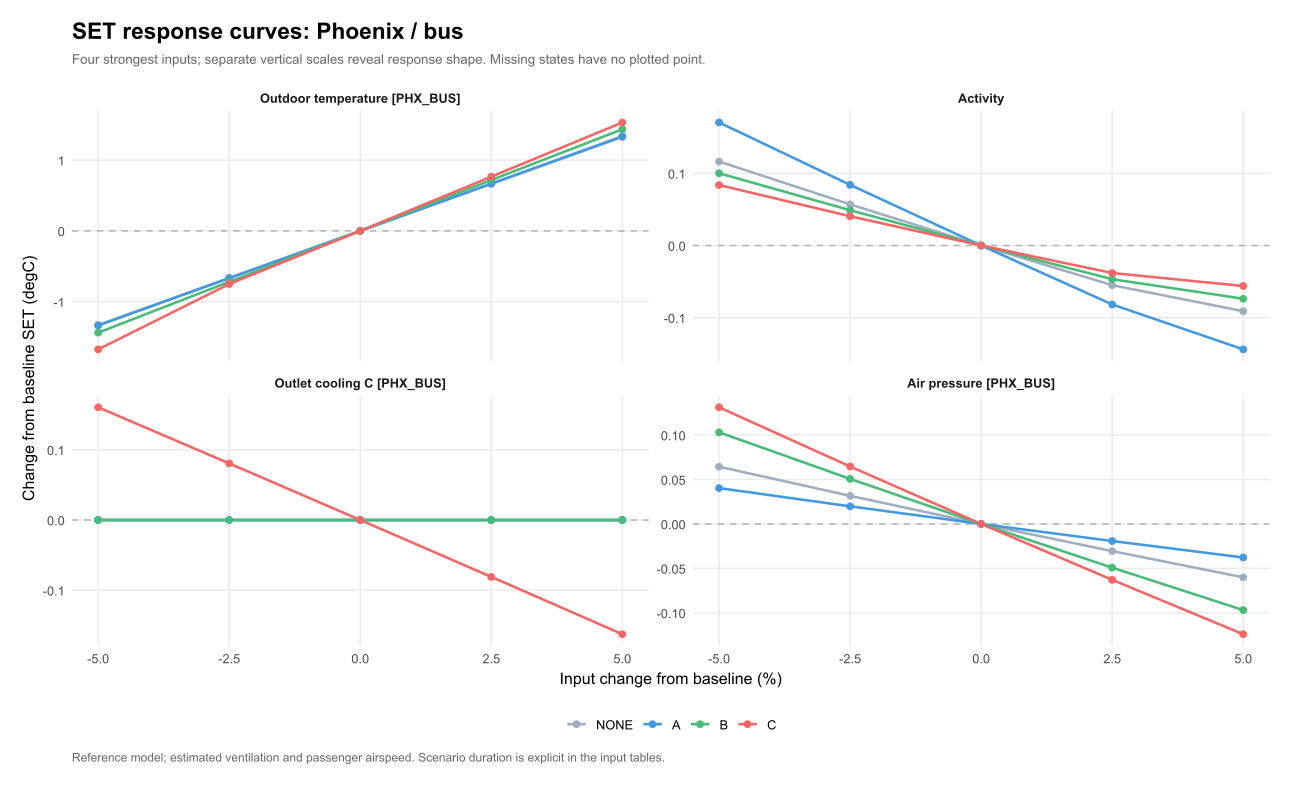

The file beside this chart, header and first rows:
venue, scenario, option, parameter, value, mean_SET, mean_SET_drop, kWh, water_kg, purchase_cost, eta, L, comfort_basis, delta_eta, delta_L, chosen_option, baseline_choice, site, panel, base_SET, delta_SET, input_change, parameter_label
PHX_BUS, summer_mean_1h, NONE, weather_occ.5.T, 31.35, 25.66, 0, 0, 0, 0, NA, NA, per_person, NA, NA, NA, NA, Phoenix / bus, Phoenix / bus?summer_mean_1h, 26.99, -1.33, -5, Outdoor temperature [PHX_BUS]
PHX_BUS, summer_mean_1h, NONE, weather_occ.5.T, 33.83, 27.65, 0, 0, 0, 0, NA, NA, per_person, NA, NA, NA, NA, Phoenix / bus, Phoenix / bus?summer_mean_1h, 26.99, 0.6636, 2.5, Outdoor temperature [PHX_BUS]
PHX_BUS, summer_mean_1h, NONE, weather_occ.5.T, 34.65, 28.31, 0, 0, 0, 0, NA, NA, per_person, NA, NA, NA, NA, Phoenix / bus, Phoenix / bus?summer_mean_1h, 26.99, 1.326, 5, Outdoor temperature [PHX_BUS]
PHX_BUS, summer_mean_1h, NONE, weather_occ.5.T, 32.17, 26.32, 0, 0, 0, 0, NA, NA, per_person, NA, NA, NA, NA, Phoenix / bus, Phoenix / bus?summer_mean_1h, 26.99, -0.6646, -2.5, Outdoor temperature [PHX_BUS]
PHX_BUS, summer_mean_1h, NONE, weather_occ.5.T, 33, 26.99, 0, 0, 0, 0, NA, NA, per_person, NA, NA, NA, NA, Phoenix / bus, Phoenix / bus?summer_mean_1h, 26.99, 0, 0, Outdoor temperature [PHX_BUS]
PHX_BUS, summer_mean_1h, NONE, devices.15.dT_max, 7.6, 26.99, 0, 0, 0, 0, NA, NA, per_person, NA, NA, NA, NA, Phoenix / bus, Phoenix / bus?summer_mean_1h, 26.99, 0, -5, Outlet cooling C [PHX_BUS]
PHX_BUS, summer_mean_1h, NONE, devices.15.dT_max, 7.8, 26.99, 0, 0, 0, 0, NA, NA, per_person, NA, NA, NA, NA, Phoenix / bus, Phoenix / bus?summer_mean_1h, 26.99, 0, -2.5, Outlet cooling C [PHX_BUS]
PHX_BUS, summer_mean_1h, NONE, devices.15.dT_max, 8, 26.99, 0, 0, 0, 0, NA, NA, per_person, NA, NA, NA, NA, Phoenix / bus, Phoenix / bus?summer_mean_1h, 26.99, 0, 0, Outlet cooling C [PHX_BUS]
PHX_BUS, summer_mean_1h, NONE, weather_occ.5.pressure, 90582, 27.05, 0, 0, 0, 0, NA, NA, per_person, NA, NA, NA, NA, Phoenix / bus, Phoenix / bus?summer_mean_1h, 26.99, 0.06437, -5, Air pressure [PHX_BUS]
PHX_BUS, summer_mean_1h, NONE, groups.1.met, 1.05, 26.9, 0, 0, 0, 0, NA, NA, per_person, NA, NA, NA, NA, Phoenix / bus, Phoenix / bus?summer_mean_1h, 26.99, -0.09101, 5, Activity
PHX_BUS, summer_mean_1h, NONE, devices.15.dT_max, 8.2, 26.99, 0, 0, 0, 0, NA, NA, per_person, NA, NA, NA, NA, Phoenix / bus, Phoenix / bus?summer_mean_1h, 26.99, 0, 2.5, Outlet cooling C [PHX_BUS]
PHX_BUS, summer_mean_1h, NONE, weather_occ.5.pressure, 92966, 27.02, 0, 0, 0, 0, NA, NA, per_person, NA, NA, NA, NA, Phoenix / bus, Phoenix / bus?summer_mean_1h, 26.99, 0.03161, -2.5, Air pressure [PHX_BUS]
PHX_BUS, summer_mean_1h, NONE, weather_occ.5.pressure, 97734, 26.96, 0, 0, 0, 0, NA, NA, per_person, NA, NA, NA, NA, Phoenix / bus, Phoenix / bus?summer_mean_1h, 26.99, -0.03054, 2.5, Air pressure [PHX_BUS]
PHX_BUS, summer_mean_1h, NONE, devices.15.dT_max, 8.4, 26.99, 0, 0, 0, 0, NA, NA, per_person, NA, NA, NA, NA, Phoenix / bus, Phoenix / bus?summer_mean_1h, 26.99, 0, 5, Outlet cooling C [PHX_BUS]
PHX_BUS, summer_mean_1h, NONE, weather_occ.5.pressure, 95350, 26.99, 0, 0, 0, 0, NA, NA, per_person, NA, NA, NA, NA, Phoenix / bus, Phoenix / bus?summer_mean_1h, 26.99, 0, 0, Air pressure [PHX_BUS]
PHX_BUS, summer_mean_1h, NONE, weather_occ.5.pressure, 100118, 26.93, 0, 0, 0, 0, NA, NA, per_person, NA, NA, NA, NA, Phoenix / bus, Phoenix / bus?summer_mean_1h, 26.99, -0.06005, 5, Air pressure [PHX_BUS]
PHX_BUS, summer_mean_1h, NONE, groups.1.met, 1, 26.99, 0, 0, 0, 0, NA, NA, per_person, NA, NA, NA, NA, Phoenix / bus, Phoenix / bus?summer_mean_1h, 26.99, 0, 0, Activity
PHX_BUS, summer_mean_1h, NONE, groups.1.met, 0.975, 27.05, 0, 0, 0, 0, NA, NA, per_person, NA, NA, NA, NA, Phoenix / bus, Phoenix / bus?summer_mean_1h, 26.99, 0.05696, -2.5, Activity
PHX_BUS, summer_mean_1h, NONE, groups.1.met, 1.025, 26.93, 0, 0, 0, 0, NA, NA, per_person, NA, NA, NA, NA, Phoenix / bus, Phoenix / bus?summer_mean_1h, 26.99, -0.05496, 2.5, Activity
PHX_BUS, summer_mean_1h, NONE, groups.1.met, 0.95, 27.1, 0, 0, 0, 0, NA, NA, per_person, NA, NA, NA, NA, Phoenix / bus, Phoenix / bus?summer_mean_1h, 26.99, 0.1163, -5, Activity
PHX_BUS, summer_mean_1h, A, groups.1.met, 1.05, 25.74, 1.161, 0.25, 0, 1499, NA, NA, per_person, NA, NA, NA, NA, Phoenix / bus, Phoenix / bus?summer_mean_1h, 25.88, -0.1439, 5, Activity
PHX_BUS, summer_mean_1h, A, devices.15.dT_max, 8.2, 25.88, 1.108, 0.25, 0, 1499, NA, NA, per_person, NA, NA, NA, NA, Phoenix / bus, Phoenix / bus?summer_mean_1h, 25.88, 0, 2.5, Outlet cooling C [PHX_BUS]
PHX_BUS, summer_mean_1h, A, devices.15.dT_max, 8.4, 25.88, 1.108, 0.25, 0, 1499, NA, NA, per_person, NA, NA, NA, NA, Phoenix / bus, Phoenix / bus?summer_mean_1h, 25.88, 0, 5, Outlet cooling C [PHX_BUS]
PHX_BUS, summer_mean_1h, A, devices.15.dT_max, 7.8, 25.88, 1.108, 0.25, 0, 1499, NA, NA, per_person, NA, NA, NA, NA, Phoenix / bus, Phoenix / bus?summer_mean_1h, 25.88, 0, -2.5, Outlet cooling C [PHX_BUS]
PHX_BUS, summer_mean_1h, A, devices.15.dT_max, 7.6, 25.88, 1.108, 0.25, 0, 1499, NA, NA, per_person, NA, NA, NA, NA, Phoenix / bus, Phoenix / bus?summer_mean_1h, 25.88, 0, -5, Outlet cooling C [PHX_BUS]
PHX_BUS, summer_mean_1h, A, devices.15.dT_max, 8, 25.88, 1.108, 0.25, 0, 1499, NA, NA, per_person, NA, NA, NA, NA, Phoenix / bus, Phoenix / bus?summer_mean_1h, 25.88, 0, 0, Outlet cooling C [PHX_BUS]
PHX_BUS, summer_mean_1h, A, weather_occ.5.T, 33.83, 26.55, 1.103, 0.25, 0, 1499, NA, NA, per_person, NA, NA, NA, NA, Phoenix / bus, Phoenix / bus?summer_mean_1h, 25.88, 0.6687, 2.5, Outdoor temperature [PHX_BUS]
PHX_BUS, summer_mean_1h, A, weather_occ.5.T, 34.65, 27.22, 1.097, 0.25, 0, 1499, NA, NA, per_person, NA, NA, NA, NA, Phoenix / bus, Phoenix / bus?summer_mean_1h, 25.88, 1.337, 5, Outdoor temperature [PHX_BUS]
PHX_BUS, summer_mean_1h, A, weather_occ.5.T, 32.17, 25.21, 1.112, 0.25, 0, 1499, NA, NA, per_person, NA, NA, NA, NA, Phoenix / bus, Phoenix / bus?summer_mean_1h, 25.88, -0.6686, -2.5, Outdoor temperature [PHX_BUS]
PHX_BUS, summer_mean_1h, A, weather_occ.5.T, 31.35, 24.54, 1.115, 0.25, 0, 1499, NA, NA, per_person, NA, NA, NA, NA, Phoenix / bus, Phoenix / bus?summer_mean_1h, 25.88, -1.337, -5, Outdoor temperature [PHX_BUS]
PHX_BUS, summer_mean_1h, A, weather_occ.5.T, 33, 25.88, 1.108, 0.25, 0, 1499, NA, NA, per_person, NA, NA, NA, NA, Phoenix / bus, Phoenix / bus?summer_mean_1h, 25.88, 0, 0, Outdoor temperature [PHX_BUS]
PHX_BUS, summer_mean_1h, A, groups.1.met, 0.95, 26.05, 1.054, 0.25, 0, 1499, NA, NA, per_person, NA, NA, NA, NA, Phoenix / bus, Phoenix / bus?summer_mean_1h, 25.88, 0.1705, -5, Activity
PHX_BUS, summer_mean_1h, A, groups.1.met, 1, 25.88, 1.108, 0.25, 0, 1499, NA, NA, per_person, NA, NA, NA, NA, Phoenix / bus, Phoenix / bus?summer_mean_1h, 25.88, 0, 0, Activity
PHX_BUS, summer_mean_1h, A, groups.1.met, 0.975, 25.96, 1.081, 0.25, 0, 1499, NA, NA, per_person, NA, NA, NA, NA, Phoenix / bus, Phoenix / bus?summer_mean_1h, 25.88, 0.08404, -2.5, Activity
PHX_BUS, summer_mean_1h, A, groups.1.met, 1.025, 25.8, 1.135, 0.25, 0, 1499, NA, NA, per_person, NA, NA, NA, NA, Phoenix / bus, Phoenix / bus?summer_mean_1h, 25.88, -0.08169, 2.5, Activity
PHX_BUS, summer_mean_1h, A, weather_occ.5.pressure, 95350, 25.88, 1.108, 0.25, 0, 1499, NA, NA, per_person, NA, NA, NA, NA, Phoenix / bus, Phoenix / bus?summer_mean_1h, 25.88, 0, 0, Air pressure [PHX_BUS]
PHX_BUS, summer_mean_1h, A, weather_occ.5.pressure, 90582, 25.92, 1.132, 0.25, 0, 1499, NA, NA, per_person, NA, NA, NA, NA, Phoenix / bus, Phoenix / bus?summer_mean_1h, 25.88, 0.04033, -5, Air pressure [PHX_BUS]
PHX_BUS, summer_mean_1h, A, weather_occ.5.pressure, 92966, 25.9, 1.12, 0.25, 0, 1499, NA, NA, per_person, NA, NA, NA, NA, Phoenix / bus, Phoenix / bus?summer_mean_1h, 25.88, 0.01982, -2.5, Air pressure [PHX_BUS]
PHX_BUS, summer_mean_1h, A, weather_occ.5.pressure, 97734, 25.86, 1.097, 0.25, 0, 1499, NA, NA, per_person, NA, NA, NA, NA, Phoenix / bus, Phoenix / bus?summer_mean_1h, 25.88, -0.01918, 2.5, Air pressure [PHX_BUS]
PHX_BUS, summer_mean_1h, A, weather_occ.5.pressure, 100118, 25.84, 1.086, 0.25, 0, 1499, NA, NA, per_person, NA, NA, NA, NA, Phoenix / bus, Phoenix / bus?summer_mean_1h, 25.88, -0.03773, 5, Air pressure [PHX_BUS]
PHX_BUS, summer_mean_1h, B, weather_occ.5.T, 31.35, 24, 1.655, 1.2, 32.97, 4159, NA, NA, per_person, NA, NA, NA, NA, Phoenix / bus, Phoenix / bus?summer_mean_1h, 25.44, -1.439, -5, Outdoor temperature [PHX_BUS]
PHX_BUS, summer_mean_1h, B, weather_occ.5.T, 32.17, 24.72, 1.601, 1.2, 32.86, 4159, NA, NA, per_person, NA, NA, NA, NA, Phoenix / bus, Phoenix / bus?summer_mean_1h, 25.44, -0.7193, -2.5, Outdoor temperature [PHX_BUS]
PHX_BUS, summer_mean_1h, B, weather_occ.5.T, 33, 25.44, 1.546, 1.2, 32.76, 4159, NA, NA, per_person, NA, NA, NA, NA, Phoenix / bus, Phoenix / bus?summer_mean_1h, 25.44, 0, 0, Outdoor temperature [PHX_BUS]
PHX_BUS, summer_mean_1h, B, weather_occ.5.T, 33.83, 26.16, 1.491, 1.2, 32.65, 4159, NA, NA, per_person, NA, NA, NA, NA, Phoenix / bus, Phoenix / bus?summer_mean_1h, 25.44, 0.7187, 2.5, Outdoor temperature [PHX_BUS]
PHX_BUS, summer_mean_1h, B, weather_occ.5.T, 34.65, 26.88, 1.435, 1.2, 32.55, 4159, NA, NA, per_person, NA, NA, NA, NA, Phoenix / bus, Phoenix / bus?summer_mean_1h, 25.44, 1.437, 5, Outdoor temperature [PHX_BUS]
PHX_BUS, summer_mean_1h, B, weather_occ.5.pressure, 90582, 25.55, 1.507, 1.2, 31.12, 4159, NA, NA, per_person, NA, NA, NA, NA, Phoenix / bus, Phoenix / bus?summer_mean_1h, 25.44, 0.103, -5, Air pressure [PHX_BUS]
PHX_BUS, summer_mean_1h, B, weather_occ.5.pressure, 92966, 25.49, 1.527, 1.2, 31.94, 4159, NA, NA, per_person, NA, NA, NA, NA, Phoenix / bus, Phoenix / bus?summer_mean_1h, 25.44, 0.05071, -2.5, Air pressure [PHX_BUS]
PHX_BUS, summer_mean_1h, B, weather_occ.5.pressure, 95350, 25.44, 1.546, 1.2, 32.76, 4159, NA, NA, per_person, NA, NA, NA, NA, Phoenix / bus, Phoenix / bus?summer_mean_1h, 25.44, 0, 0, Air pressure [PHX_BUS]
PHX_BUS, summer_mean_1h, B, devices.15.dT_max, 7.6, 25.44, 1.546, 1.2, 32.76, 4159, NA, NA, per_person, NA, NA, NA, NA, Phoenix / bus, Phoenix / bus?summer_mean_1h, 25.44, 0, -5, Outlet cooling C [PHX_BUS]
PHX_BUS, summer_mean_1h, B, weather_occ.5.pressure, 97734, 25.39, 1.565, 1.2, 33.57, 4159, NA, NA, per_person, NA, NA, NA, NA, Phoenix / bus, Phoenix / bus?summer_mean_1h, 25.44, -0.04917, 2.5, Air pressure [PHX_BUS]
PHX_BUS, summer_mean_1h, B, devices.15.dT_max, 7.8, 25.44, 1.546, 1.2, 32.76, 4159, NA, NA, per_person, NA, NA, NA, NA, Phoenix / bus, Phoenix / bus?summer_mean_1h, 25.44, 0, -2.5, Outlet cooling C [PHX_BUS]
PHX_BUS, summer_mean_1h, B, weather_occ.5.pressure, 100118, 25.35, 1.583, 1.2, 34.39, 4159, NA, NA, per_person, NA, NA, NA, NA, Phoenix / bus, Phoenix / bus?summer_mean_1h, 25.44, -0.09688, 5, Air pressure [PHX_BUS]
PHX_BUS, summer_mean_1h, B, devices.15.dT_max, 8, 25.44, 1.546, 1.2, 32.76, 4159, NA, NA, per_person, NA, NA, NA, NA, Phoenix / bus, Phoenix / bus?summer_mean_1h, 25.44, 0, 0, Outlet cooling C [PHX_BUS]
PHX_BUS, summer_mean_1h, B, devices.15.dT_max, 8.4, 25.44, 1.546, 1.2, 32.76, 4159, NA, NA, per_person, NA, NA, NA, NA, Phoenix / bus, Phoenix / bus?summer_mean_1h, 25.44, 0, 5, Outlet cooling C [PHX_BUS]
PHX_BUS, summer_mean_1h, B, devices.15.dT_max, 8.2, 25.44, 1.546, 1.2, 32.76, 4159, NA, NA, per_person, NA, NA, NA, NA, Phoenix / bus, Phoenix / bus?summer_mean_1h, 25.44, 0, 2.5, Outlet cooling C [PHX_BUS]
PHX_BUS, summer_mean_1h, B, groups.1.met, 0.95, 25.54, 1.562, 1.2, 32.76, 4159, NA, NA, per_person, NA, NA, NA, NA, Phoenix / bus, Phoenix / bus?summer_mean_1h, 25.44, 0.1001, -5, Activity
PHX_BUS, summer_mean_1h, B, groups.1.met, 1, 25.44, 1.546, 1.2, 32.76, 4159, NA, NA, per_person, NA, NA, NA, NA, Phoenix / bus, Phoenix / bus?summer_mean_1h, 25.44, 0, 0, Activity
PHX_BUS, summer_mean_1h, B, groups.1.met, 0.975, 25.49, 1.554, 1.2, 32.76, 4159, NA, NA, per_person, NA, NA, NA, NA, Phoenix / bus, Phoenix / bus?summer_mean_1h, 25.44, 0.04889, -2.5, Activity
PHX_BUS, summer_mean_1h, B, groups.1.met, 1.025, 25.4, 1.538, 1.2, 32.76, 4159, NA, NA, per_person, NA, NA, NA, NA, Phoenix / bus, Phoenix / bus?summer_mean_1h, 25.44, -0.04669, 2.5, Activity
PHX_BUS, summer_mean_1h, B, groups.1.met, 1.05, 25.37, 1.529, 1.2, 32.76, 4159, NA, NA, per_person, NA, NA, NA, NA, Phoenix / bus, Phoenix / bus?summer_mean_1h, 25.44, -0.07379, 5, Activity
... 20 more rows
